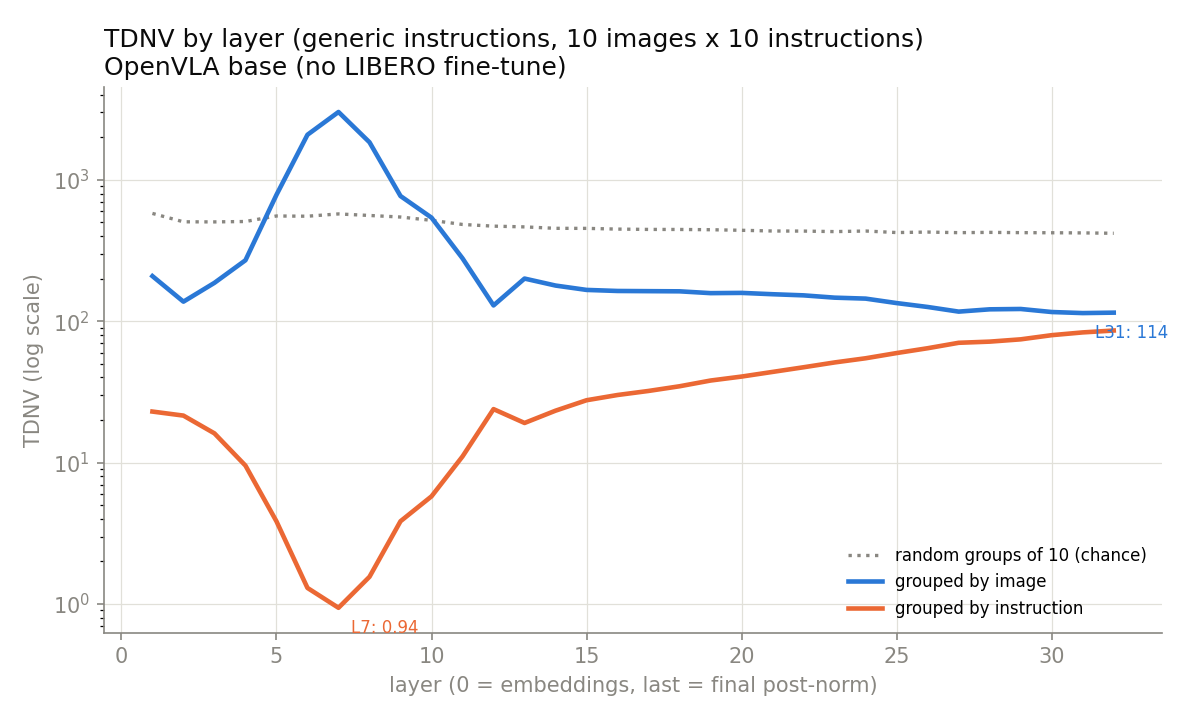

Source data for this figure (header and first rows):
layer, exp1_by_image, exp2_by_instruction, exp1_shuffled_median, exp2_shuffled_median
1, 208.4, 22.96, 584.5, 572.8
2, 137.5, 21.5, 506.1, 503.5
3, 186.8, 16.1, 498.1, 510.1
4, 269.9, 9.524, 507.1, 507.5
5, 783.2, 3.841, 541.9, 568.2
6, 2084, 1.298, 552.5, 553.4
7, 3019, 0.9398, 579.2, 568.7
8, 1844, 1.557, 559.8, 559.5
9, 768.2, 3.848, 551.3, 540
10, 540.1, 5.773, 514.1, 520
11, 278.4, 11.06, 484.2, 482.6
12, 129.3, 23.89, 466.8, 473.9
13, 200.3, 19.07, 467.2, 462.1
14, 178.8, 23.3, 453.3, 454.6
15, 166.5, 27.61, 451.6, 455.6
16, 163.7, 30.07, 451.1, 445.5
17, 163.2, 32.13, 447.3, 444.6
18, 162.7, 34.67, 440.2, 451
19, 158, 38.06, 443.3, 444.2
20, 158.6, 40.6, 444.2, 435.1
21, 155.2, 43.8, 434.1, 434.9
22, 152.4, 47.25, 429, 439.1
23, 146.8, 51.1, 428.4, 432.3
24, 144.5, 54.7, 434.9, 434
25, 134.4, 59.54, 424, 423.6
26, 126.1, 64.42, 428.2, 426
27, 116.9, 70.38, 423.7, 422.2
28, 121.4, 71.71, 425.2, 424.9
29, 122, 74.44, 425.1, 421.2
30, 116.2, 79.67, 424.4, 420.3
31, 114.2, 83.34, 421.3, 421.5
32, 115, 85.93, 419.4, 418.2
